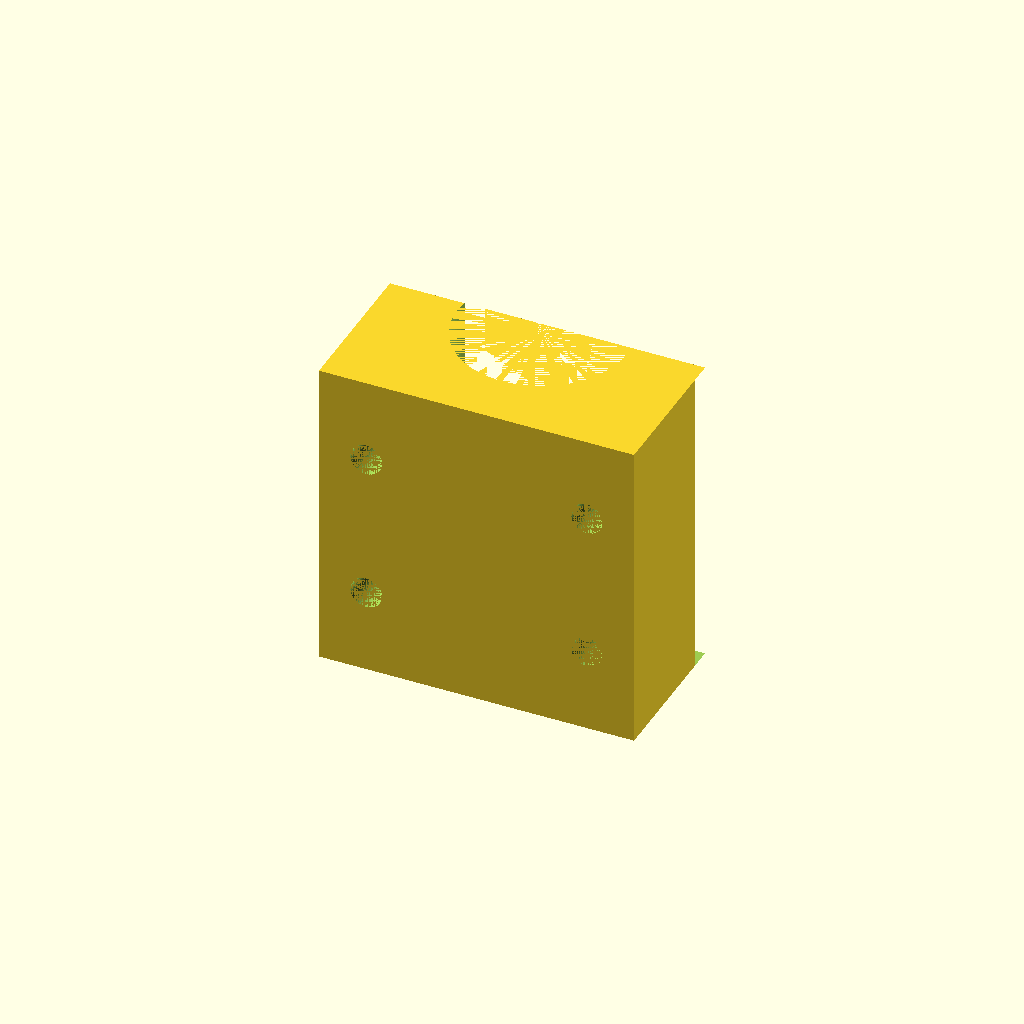
Cell 1 — every parameter at its default value.
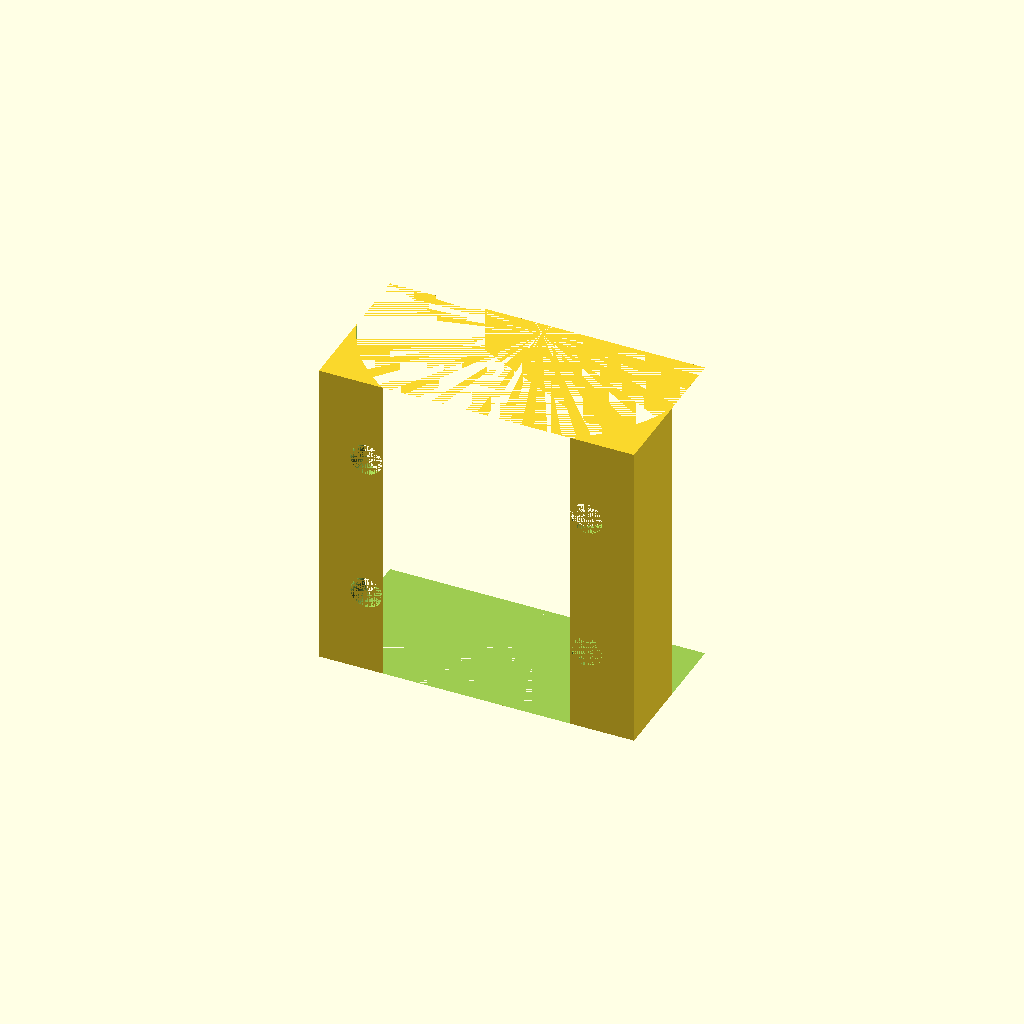
Cell 2: the same model with rod_diameter = 32.
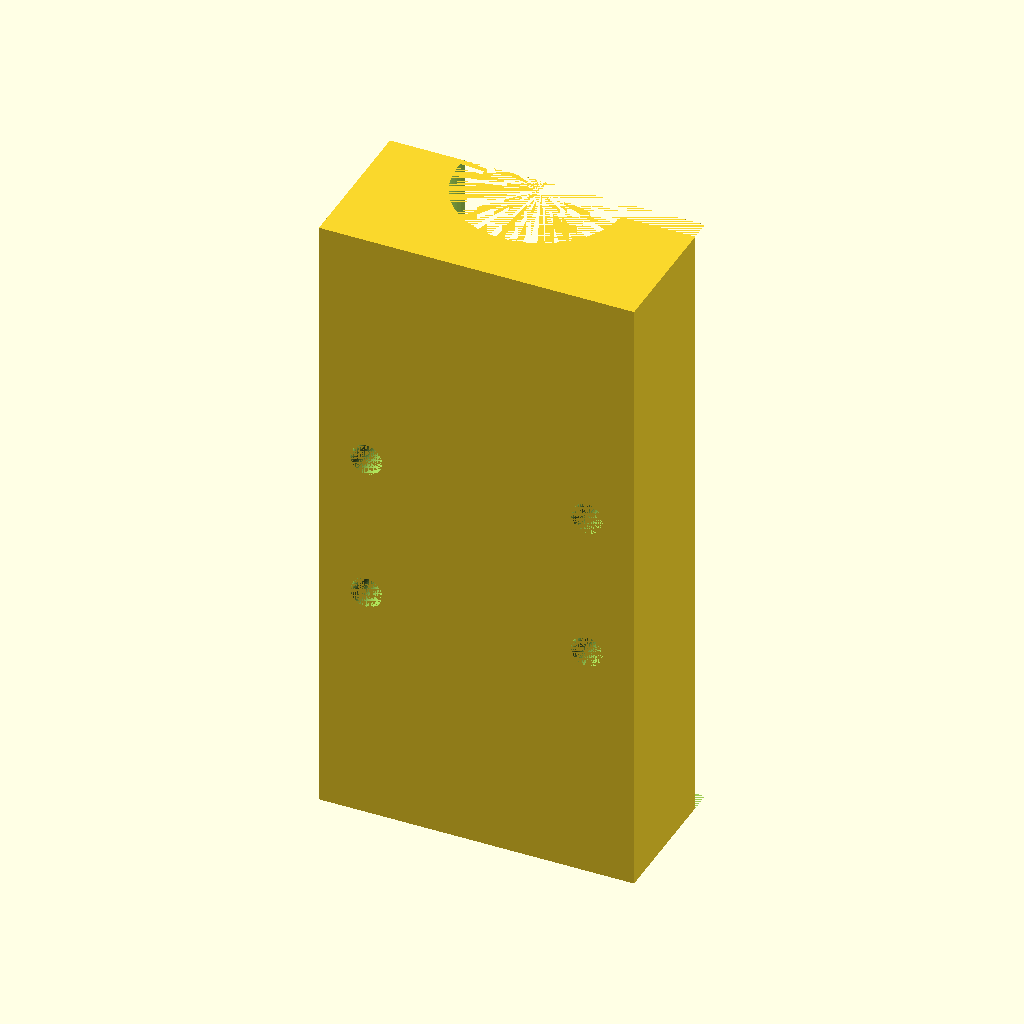
Cell 3: the same model with length = 60.2.
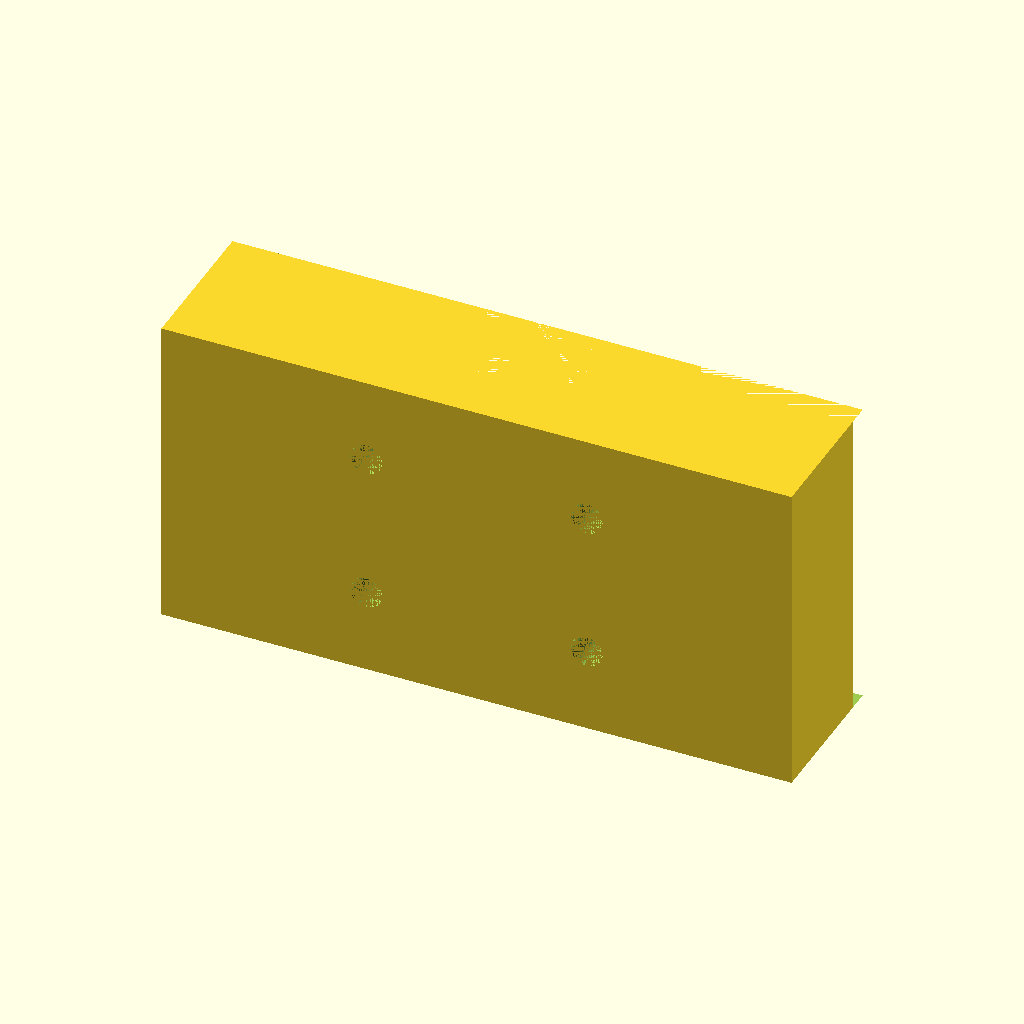
Cell 4: width = 60 (everything else at default).
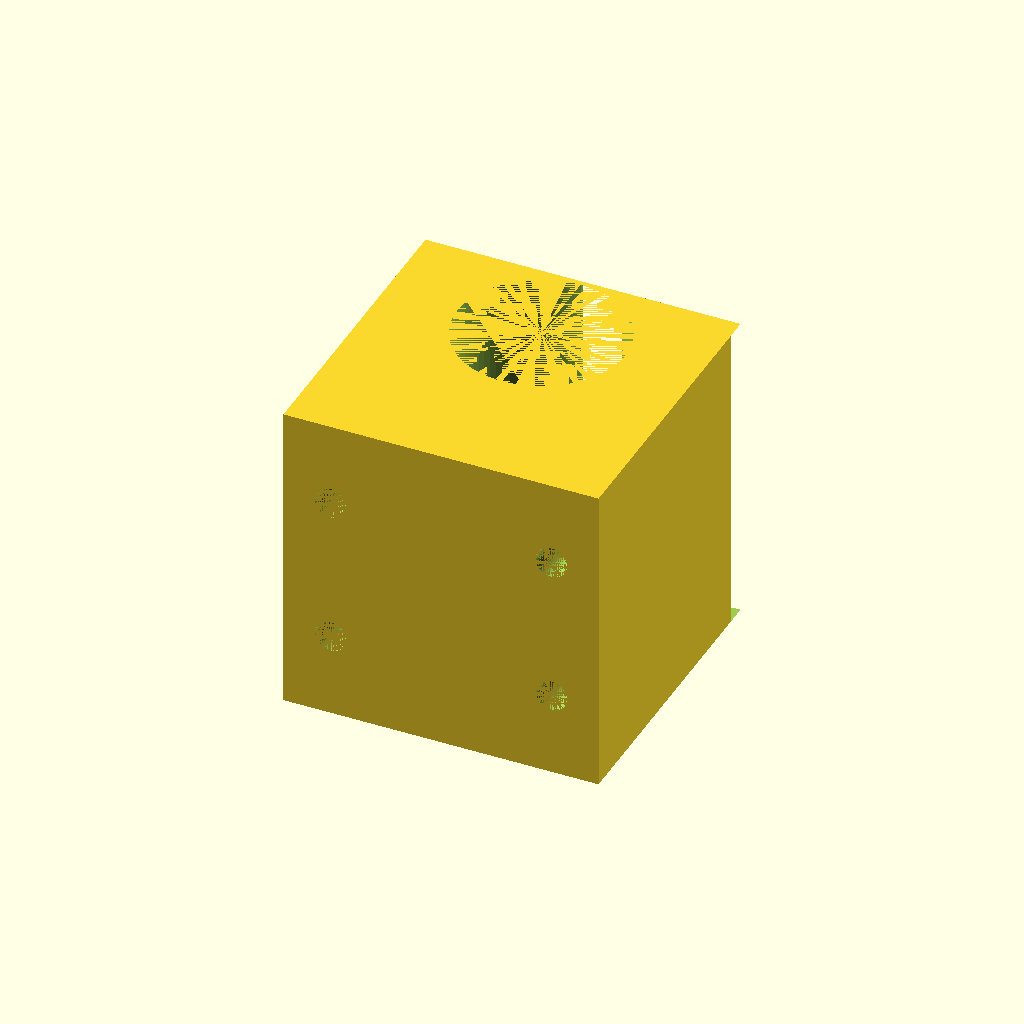
Cell 5: the same model with height = 29.
All cells are drawn from one camera (rotation 55°, 0°, 25°, orthographic, colour scheme Cornfield), so only the parameter changes between them.
The OpenSCAD source (s4-shifter-clamp.scad):
$fn = 180;
rod_diameter = 16;
length = 30.1;
width = 30;
height = 14.5;
alt_height = -2;
hole_diameter = 3;

difference() {
  cube(size=[width, height, length], center=true);

  // rod
  translate([0, 6, 0])
  cylinder(h=length, d=rod_diameter, $fn=80, center=true);

  // offset heights
  translate([width/2, height+alt_height, 0])
  cube(size=[width, height, length], center=true);

  // holes
  rotate([0, 90, 0])
  union() {
    translate([-7, 0, -10.5])
    rotate([90, 0, 0])
    cylinder(h=height, d=hole_diameter, $fn=80, center=true);

    translate([7, 0, -10.5])
    rotate([90, 0, 0])
    cylinder(h=height, d=hole_diameter, $fn=80, center=true);

    translate([-7, 0, 10.5])
    rotate([90, 0, 0])
    cylinder(h=height, d=hole_diameter, $fn=80, center=true);

    translate([7, 0, 10.5])
    rotate([90, 0, 0])
    cylinder(h=height, d=hole_diameter, $fn=80, center=true);
  }
}
Parameter table extracted from the source (name, type, default, range or options):
rod_diameter: number, default 16
length: number, default 30.1
width: number, default 30
height: number, default 14.5
alt_height: number, default -2
hole_diameter: number, default 3
